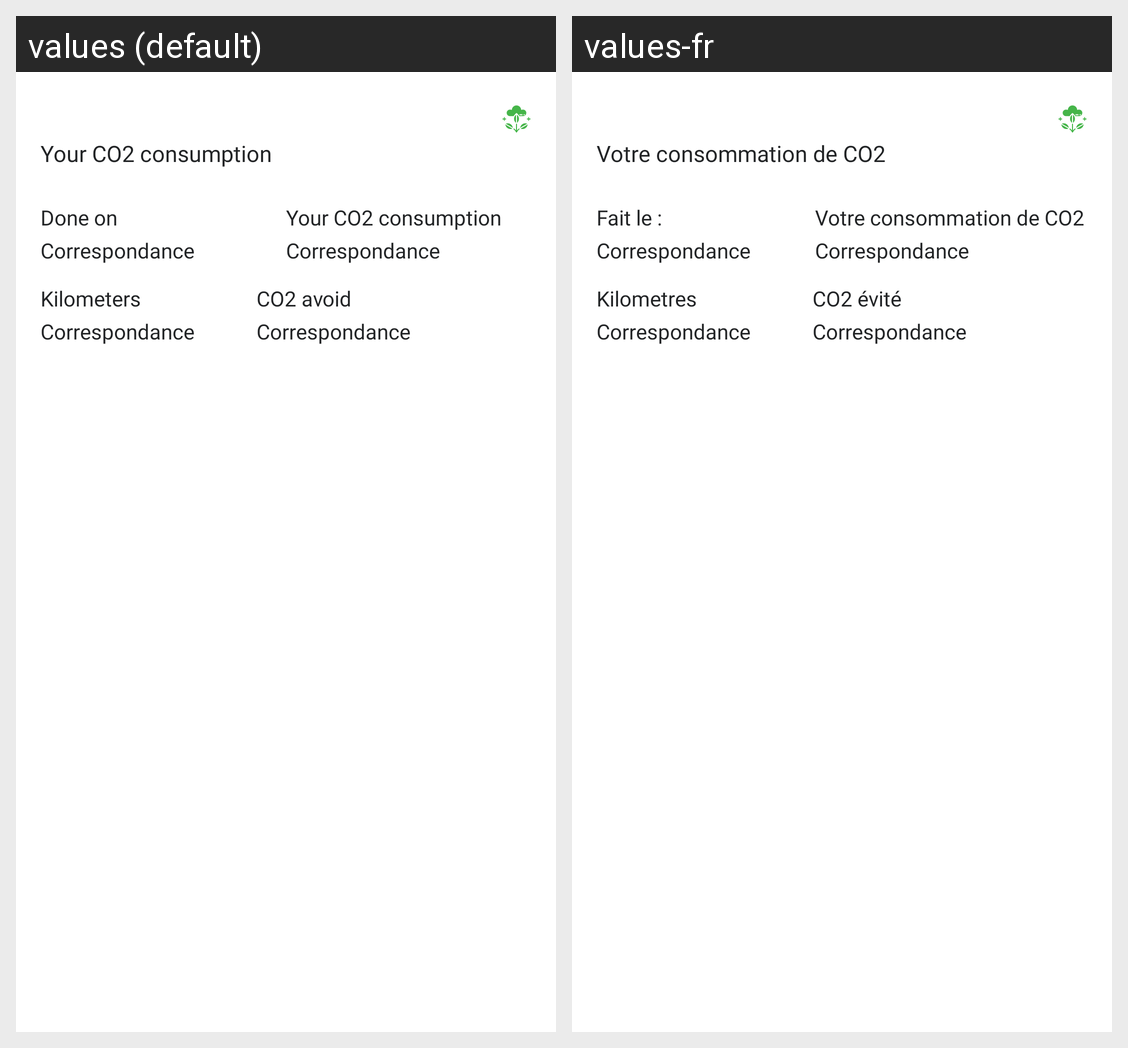

Strings drawn on this Android screen and how each of the app's shown locales translates them:
Android screen res/layout/layout_historique.xml rendered under 2 locales, left to right: values (default), values-fr. Device: Nexus 5 (rendered at 1080×1920; each locale shown at half size, 540×960, under a caption strip naming it); theme AppTheme.
Strings drawn on this screen, with the default value and each locale's value (text and hints the layout hard-codes, and strings that could not be matched under every locale, appear in the picture but are not listed):

conso
  values: Your CO2 consumption
  values-fr: Votre consommation de CO2

date_history
  values: Done on
  values-fr: Fait le :

kilometer
  values: Kilometers
  values-fr: Kilometres

total_eco_co2
  values: CO2 avoid
  values-fr: CO2 évité
